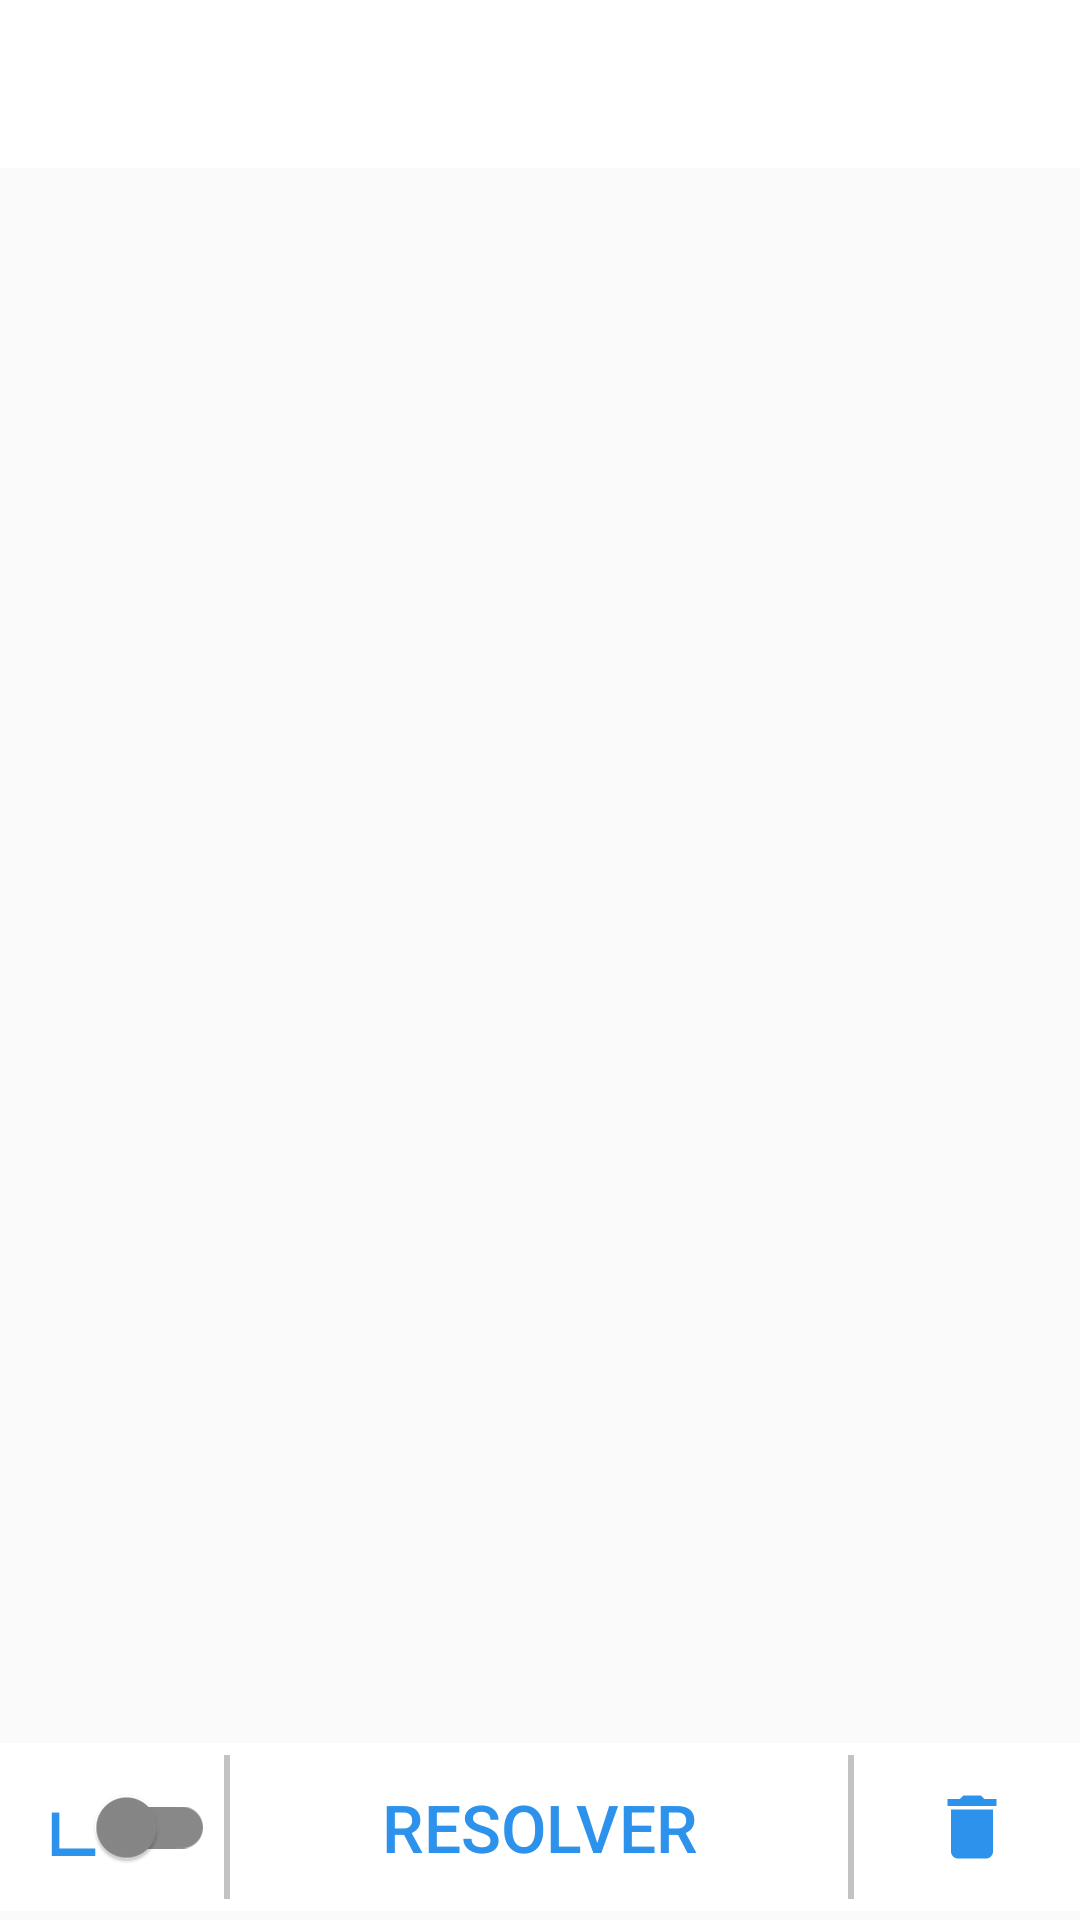

Here is an Android app screen rendered from its layout file. Give the layout XML and the strings, colors and styles it references.
<!-- AndroidManifest.xml: application theme AppTheme -->
<!-- res/layout/activity_main.xml -->
<?xml version="1.0" encoding="utf-8"?>
<android.support.design.widget.CoordinatorLayout
    xmlns:android="http://schemas.android.com/apk/res/android"
    xmlns:app="http://schemas.android.com/apk/res-auto"
    android:layout_width="match_parent"
    android:layout_height="match_parent">


    <RelativeLayout
        android:layout_width="match_parent"
        android:layout_height="match_parent">


        <RelativeLayout

            android:id="@+id/reltoolbartop"
            android:layout_width="match_parent"
            android:layout_height="wrap_content">

            <android.support.design.widget.AppBarLayout
                android:id="@+id/bartop"
                android:layout_width="match_parent"
                android:layout_height="wrap_content"
                android:layout_alignParentTop="true">

                <android.support.v7.widget.Toolbar xmlns:app="http://schemas.android.com/apk/res-auto"
                    android:id="@+id/toolbarTop"
                    android:layout_width="match_parent"
                    android:layout_height="?attr/actionBarSize"
                    android:textAlignment="center"
                    android:textDirection="locale"
                    app:layout_collapseMode="pin"
                    app:popupTheme="@style/ThemeOverlay.AppCompat.Light"
                    app:titleTextColor="@color/colorBlanco" />


                

            </android.support.design.widget.AppBarLayout>

        </RelativeLayout>


        


        <RelativeLayout

            android:id="@+id/relLayoutMiddle"
            android:layout_width="match_parent"
            android:layout_height="200dp"
            android:layout_below="@+id/reltoolbartop">


            <android.support.v4.view.ViewPager
                android:id="@+id/containermpager"
                android:layout_width="match_parent"
                android:layout_height="match_parent"
                android:layout_alignParentLeft="true"
                android:layout_alignParentStart="true"
                android:layout_alignParentTop="true">

            </android.support.v4.view.ViewPager>


        </RelativeLayout>

        <RelativeLayout
            android:id="@+id/relBotones"
            android:layout_width="match_parent"
            android:layout_height="wrap_content"
            android:layout_above="@+id/relbottom"
            android:layout_alignParentLeft="true"
            android:layout_alignParentStart="true"
            android:layout_below="@+id/relLayoutMiddle">

            <android.support.v4.view.ViewPager
                android:id="@+id/containermpager3"
                android:layout_width="match_parent"
                android:layout_height="match_parent"
                android:layout_alignParentLeft="true"
                android:layout_alignParentStart="true"
                android:layout_alignParentTop="true">

            </android.support.v4.view.ViewPager>


        </RelativeLayout>


        <RelativeLayout
            android:id="@+id/relbottom"
            android:layout_width="match_parent"
            android:layout_height="wrap_content"
            android:layout_alignParentBottom="true"
            android:layout_marginBottom="3dp"
            android:layout_marginTop="5dp"
            android:background="@drawable/white_grey_border_bottom">


            <android.support.design.widget.AppBarLayout
                android:layout_width="match_parent"
                android:layout_height="wrap_content">

                <android.support.v7.widget.Toolbar
                    android:id="@+id/toolbarBottom"
                    android:layout_width="match_parent"
                    android:layout_height="wrap_content">


                    <LinearLayout
                        android:layout_width="match_parent"
                        android:layout_height="match_parent"
                        android:orientation="horizontal"
                        android:weightSum="100">
                        
                        
                        <android.support.v7.widget.SwitchCompat
                            android:id="@+id/swPolar"
                            android:layout_width="wrap_content"
                            android:layout_height="match_parent"
                            android:text="∟"
                            android:textStyle="bold"
                            android:textSize="25dp"
                            android:textColor="#2c92ec"
                            android:theme="@style/SwitchCompatTheme" />

                        


                        <TextView
                            android:id="@+id/igualview"
                            style="@style/Widget.AppCompat.Button.Borderless"
                            android:layout_width="0dp"
                            android:layout_height="match_parent"
                            android:layout_weight="75"
                            android:background="@drawable/white_grey_border_resolver"
                            android:text="RESOLVER"
                            android:textColor="#2c92ec"
                            android:textSize="22dp"
                            android:theme="@style/RaisedButton" />


                        <ImageView
                            android:id="@+id/deleteview"
                            style="@style/Widget.AppCompat.Button.Borderless"
                            android:layout_width="0dp"
                            android:layout_height="match_parent"
                            android:layout_weight="25"
                            android:src="@drawable/ic_delete_red"
                            android:theme="@style/RaisedButton" />




                    </LinearLayout>


                </android.support.v7.widget.Toolbar>

            </android.support.design.widget.AppBarLayout>


        </RelativeLayout>


    </RelativeLayout>


</android.support.design.widget.CoordinatorLayout>
<!-- resources referenced by this layout -->
<resources>
  <color name="colorBlanco">#fff</color>
  <!-- drawable ic_delete_red (drawable) -->
  <vector xmlns:android="http://schemas.android.com/apk/res/android"
          android:width="24dp"
          android:height="24dp"
          android:viewportWidth="24.0"
          android:viewportHeight="24.0">
      <path
          android:fillColor="#2c92ec"
          android:pathData="M6,19c0,1.1 0.9,2 2,2h8c1.1,0 2,-0.9 2,-2V7H6v12zM19,4h-3.5l-1,-1h-5l-1,1H5v2h14V4z"/>
  </vector>
  <!-- drawable white_grey_border_resolver (drawable) -->
  <?xml version="1.0" encoding="utf-8"?>
  <layer-list xmlns:android="http://schemas.android.com/apk/res/android"
  
      android:layout_width="match_parent"
      android:layout_height="1dp">
  
      <item
          android:bottom="-3dp"
          android:right="3dp"
          android:left="3dp"
          android:top="-3dp">
  
          <shape
              android:shape="rectangle">
  
              <stroke android:width="2dp"
                      android:color="@color/colorGrey2"/>
                  <solid android:color="@color/colorWhite"/>
  
  
  
          </shape>
  
  
  
  
      </item>
  
  
  
  </layer-list>
  <style name="RaisedButton" parent="Theme.AppCompat.Light">
          
          <item name="colorControlHighlight">#45DDFF</item>
          <item name="colorButtonNormal">#fff</item>
      </style>
  <style name="SwitchCompatTheme">
          <item name="thumbTint">@color/switch_color</item>
          <item name="trackTint">@color/switch_color</item>
  
      </style>
  <style name="AppTheme" parent="Theme.AppCompat.Light.NoActionBar">
          
          
          <item name="colorPrimary">#fff</item>
          <item name="colorPrimaryDark">#419be9</item>
          <item name="colorAccent">@color/colorAccent</item>
      </style>
  <color name="colorGrey2">#c3c3c3</color>
  <color name="colorWhite">#fff</color>
  <color name="colorAccent">#FF4081</color>
</resources>
